Dataset: data (GitHub, clevecque/object_position). Classes: from top, side, three quarters front left, three quarters front right.

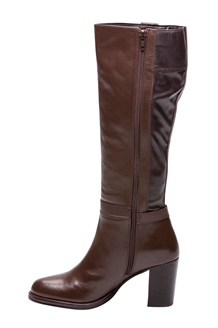
Label: side

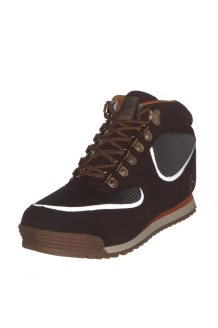
Label: three quarters front left

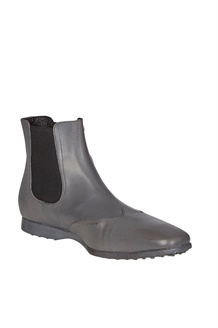
Label: three quarters front right

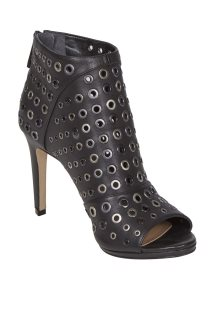
Label: three quarters front right

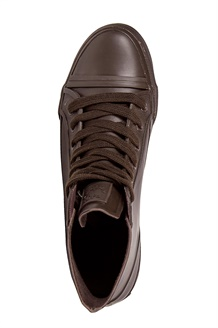
Label: from top

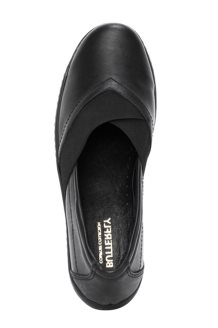
Label: from top
